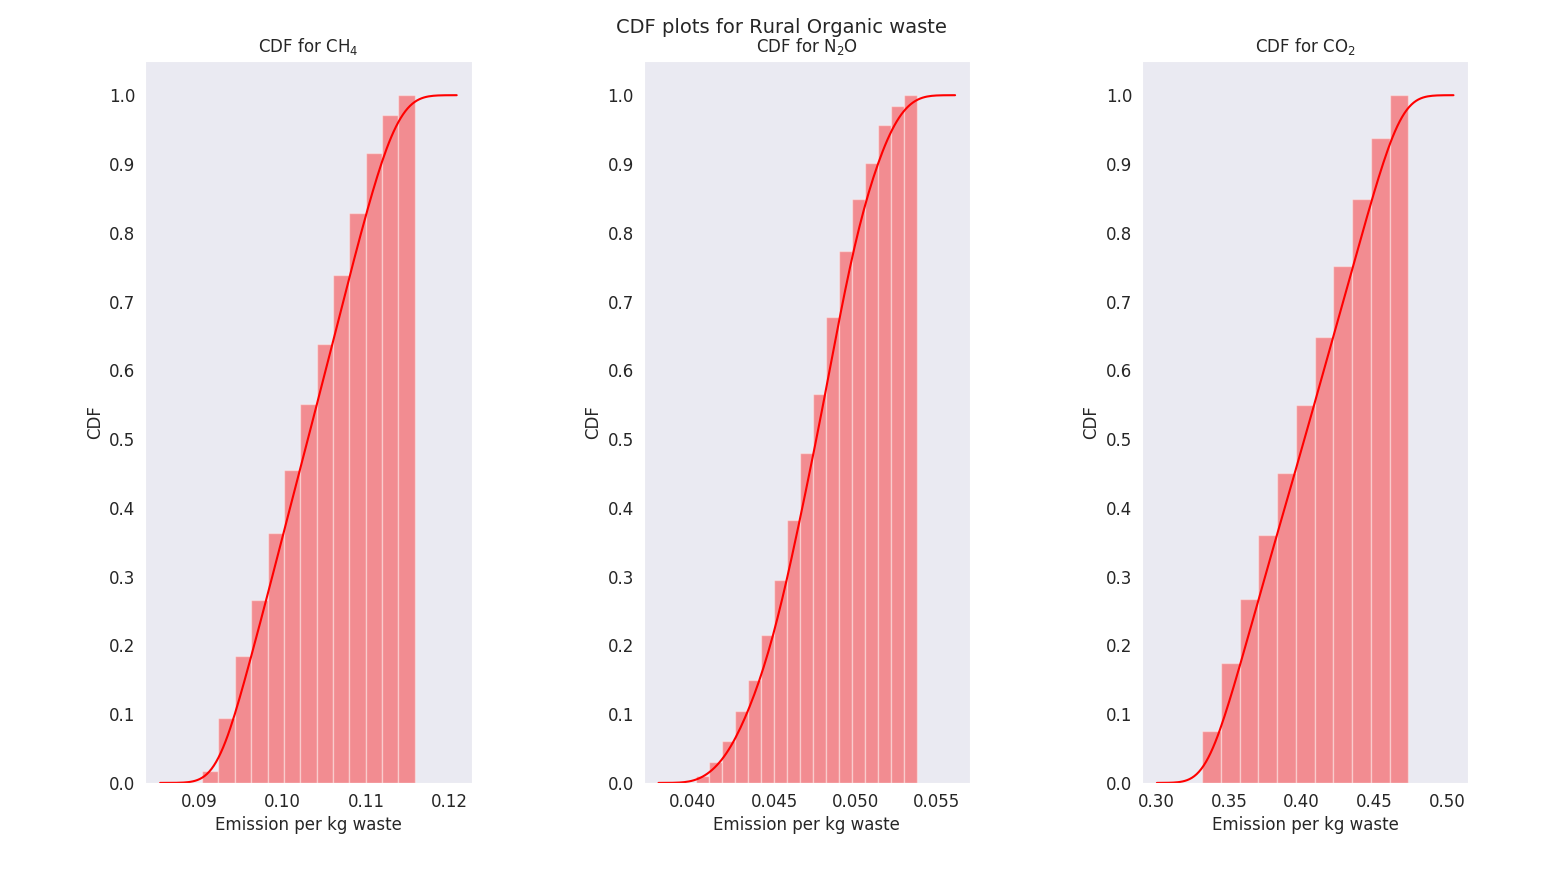

The table this chart was drawn from, first rows:
CH4, N2O, CO2
0.1006, 0.04894, 0.3617
0.1049, 0.04856, 0.396
0.09535, 0.04777, 0.3561
0.1113, 0.05067, 0.3913
0.1064, 0.05136, 0.3612
0.1021, 0.04753, 0.3995
0.1131, 0.0469, 0.4568
0.1086, 0.04951, 0.3911
0.09808, 0.04552, 0.4155
0.1014, 0.04833, 0.3736
0.1013, 0.04443, 0.4451
0.0992, 0.04507, 0.4248
0.1122, 0.04761, 0.4461
0.09563, 0.04802, 0.3632
0.09673, 0.04542, 0.4005
0.1039, 0.04385, 0.4639
0.09261, 0.04369, 0.4143
0.106, 0.04535, 0.4583
0.09265, 0.04439, 0.3969
0.09722, 0.04611, 0.3987
0.1053, 0.05152, 0.3454
0.1047, 0.04832, 0.3958
0.1064, 0.04437, 0.4735
0.1113, 0.05035, 0.3961
0.101, 0.04393, 0.4499
0.0951, 0.04833, 0.3491
0.1018, 0.04939, 0.3639
0.09854, 0.04848, 0.359
0.1007, 0.04307, 0.4543
0.1059, 0.04449, 0.4699
0.1093, 0.04867, 0.4093
0.09755, 0.04448, 0.4185
0.1089, 0.04677, 0.4391
0.1085, 0.05204, 0.3512
0.103, 0.04835, 0.385
0.09681, 0.0451, 0.4105
0.1027, 0.04468, 0.4523
0.1127, 0.04613, 0.4682
0.1106, 0.05048, 0.3962
0.09864, 0.0485, 0.3697
0.113, 0.05003, 0.4109
0.1027, 0.04968, 0.368
0.09987, 0.0431, 0.4564
0.1061, 0.04991, 0.381
0.1097, 0.0511, 0.3765
0.09899, 0.04935, 0.3566
0.1083, 0.05019, 0.3802
0.1085, 0.04577, 0.451
0.1035, 0.04683, 0.4114
0.1018, 0.04734, 0.4037
0.1057, 0.05181, 0.3475
0.1047, 0.05185, 0.3345
0.09371, 0.04567, 0.3938
0.09841, 0.0428, 0.4545
0.1038, 0.0499, 0.3594
0.09885, 0.04697, 0.3855
0.1126, 0.05049, 0.3915
0.1064, 0.04609, 0.4454
0.1013, 0.04775, 0.3939
0.1034, 0.05091, 0.3461
... 940 more rows
